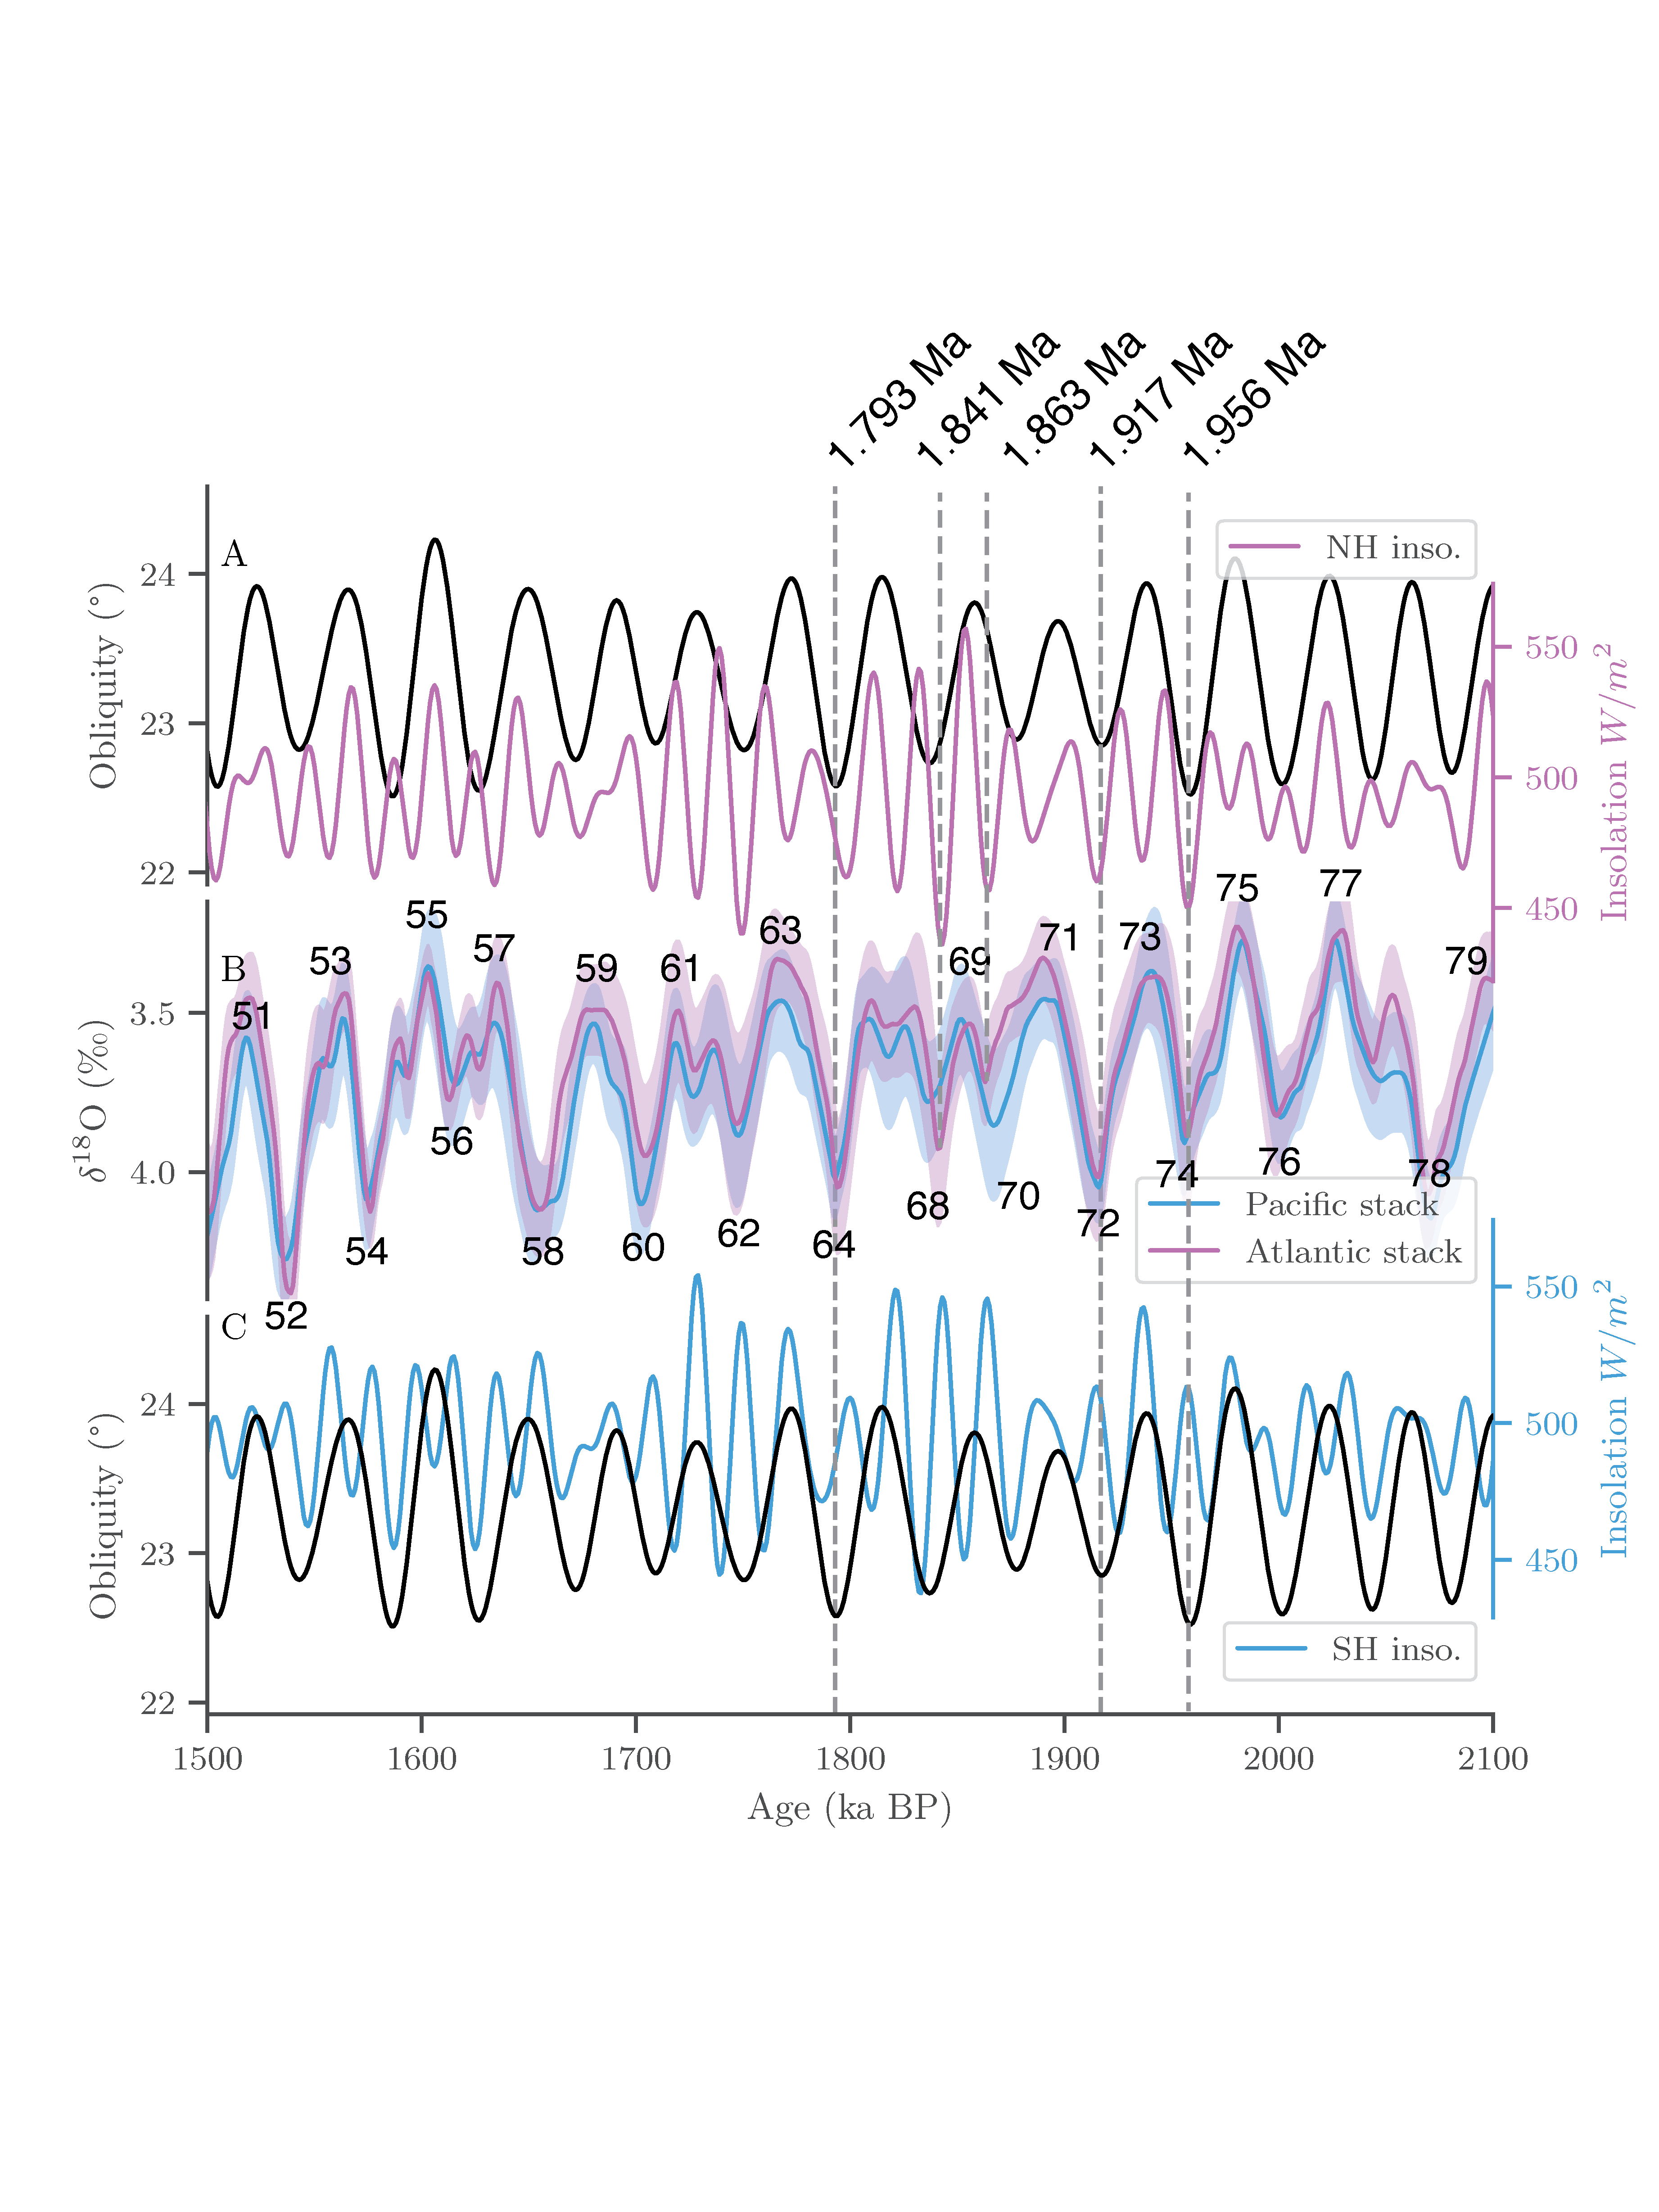

The script that saved this image:
#!/usr/bin/env python3
# -*- coding: utf-8 -*-
"""
Created on Wed Aug  2 10:08:08 2023

@author: zhou
"""

import pandas as pd
import sys
sys.path.append("../../../../../Work/Lorraine/LR04/python")
import LR04_fetching_func
import matplotlib.pyplot as plt
import seaborn as sns
# import pyleoclim as pyleo
import matplotlib

sns.set(font='Arial',palette='husl',style='ticks',context='paper')

def shade(fig,axes,left_x,right_x, color='lightgray'):
    # the following code will shade HEs
    # 1. Get transformation operators for axis and figure
    top_axtr = axes[0].transData # Axis top -> Display
    bottom_axtr = axes[-1].transData # Axis bottom -> Display
    figtr = fig.transFigure.inverted() # Display -> Figure
    # 2. Transform points from axis to figure coordinates
    shade_lower_limit = axes[-1].viewLim.get_points()[0][1] # lower ylim in lowest axis
    shade_upper_limit = axes[0].viewLim.get_points()[1][1] # upper ylim in highest axis
    lower_left = figtr.transform(bottom_axtr.transform((left_x, shade_lower_limit)))
    lower_right = figtr.transform(bottom_axtr.transform((right_x, shade_lower_limit)))
    upper_left = figtr.transform(top_axtr.transform((left_x, shade_upper_limit)))
    upper_right = figtr.transform(top_axtr.transform((right_x, shade_upper_limit)))
    # 4. Create the patch
    rect = matplotlib.patches.Polygon([lower_left,lower_right,upper_right,upper_left], transform=fig.transFigure,color=color)
    fig.patches.append(rect)

Pacific_stack_path = '../../R83_d18O_stack/stack.txt'
# stack = scipy.io.loadmat(stack_path)
Pacific_stack = pd.read_table(Pacific_stack_path, delimiter=' ')

Atlantic_stack_path = '../../R77_d18O_stack/stack.txt'
# stack = scipy.io.loadmat(stack_path)
Atlantic_stack = pd.read_table(Atlantic_stack_path, delimiter=' ')

LR04 = LR04_fetching_func.fetch_d18O()

#%% figure set up
fig, axes = plt.subplots(5,1, sharex=True)
plt.subplots_adjust(hspace=-0.2)

#%% NH inso
inso_summer_65N = pd.read_table('../../../../../Work/McManus/Milankovitch/python/inso_summer_65N.txt',
                                delimiter=' ',
                                names=['age', 'NH inso.'])
inso_summer_65N.set_index('age', inplace=True)

inso_summer_65N.plot(label='65° N insolation', ax=axes[1], color='C5')
axes[1].set_ylabel(r'Insolation $W/{m^2}$')
axes[1].yaxis.set_label_position("right")
axes[1].yaxis.label.set_color('C5')
axes[1].spines['right'].set_color('C5')
axes[1].tick_params(axis='y', colors='C5')
axes[1].legend(loc='upper right', bbox_to_anchor=(1, 1.2))

#%% SH inso
inso_summer_65S = pd.read_table('../../../../../Work/McManus/Milankovitch/python/inso_summer_65S.txt',
                                delimiter=' ',
                                names=['age', 'SH inso.'])
inso_summer_65S.set_index('age', inplace=True)

inso_summer_65S.plot(label='SH inso.', ax=axes[3], color='C4')
axes[3].set_ylabel(r'Insolation $W/{m^2}$')
axes[3].yaxis.set_label_position("right")
axes[3].yaxis.label.set_color('C4')
axes[3].spines['right'].set_color('C4')
axes[3].tick_params(axis='y', colors='C4')
axes[3].legend(loc='lower right', bbox_to_anchor=(1, -0.2))

# #%% NH prec
# inso_summer_65N = pd.read_table('../../../../../Work/McManus/Milankovitch/python/inso_summer_65N.txt',
#                                 delimiter=' ',
#                                 names=['age', 'inso'])
# inso_summer_65N.set_index('age', inplace=True)
# inso_ts = pyleo.Series(time=inso_summer_65N.index, value=inso_summer_65N['inso'],
#                        time_name='Age',
#                        time_unit='kyr BP',
#                        value_name='65° N insolation',
#                        value_unit=r'$W/{m^2}$')

# ts_band = inso_ts.filter(method='butterworth',cutoff_scale=[17,25])
# ts_band.plot(label='NH precession bandpass', ax=axes[1], color='C5')
# axes[1].yaxis.set_label_position("right")
# axes[1].yaxis.label.set_color('C5')
# axes[1].spines['right'].set_color('C5')
# axes[1].tick_params(axis='y', colors='C5')
# axes[1].legend(loc='upper right', bbox_to_anchor=(1, 1.2))

# #%% SH prec
# inso_summer_65S = pd.read_table('../../../../../Work/McManus/Milankovitch/python/inso_summer_65S.txt',
#                                 delimiter=' ',
#                                 names=['age', 'inso'])
# inso_summer_65S.set_index('age', inplace=True)
# inso_ts = pyleo.Series(time=inso_summer_65S.index, value=inso_summer_65S['inso'],
#                        time_name='Age',
#                        time_unit='kyr BP',
#                        value_name='65° S insolation',
#                        value_unit=r'$W/{m^2}$')

# ts_band = inso_ts.filter(method='butterworth',cutoff_scale=[17,25])
# ts_band.plot(label='SH precession bandpass', ax=axes[3], color='C4')
# axes[3].yaxis.set_label_position("right")
# axes[3].yaxis.label.set_color('C4')
# axes[3].spines['right'].set_color('C4')
# axes[3].tick_params(axis='y', colors='C4')
# axes[3].legend(loc='lower right', bbox_to_anchor=(1, -0.2))

#%% obliquity
obl = pd.read_excel('../../../../../Work/McManus/Milankovitch/Insolation calculation_LR04.xlsx',
                    sheet_name='Sheet1')
obl.set_index('time', inplace=True)
axes[0].plot(obl.index, obl['obliquity'], color='k')
axes[0].set_ylabel('Obliquity (°)')
axes[4].plot(obl.index, obl['obliquity'], color='k')
axes[4].set_ylabel('Obliquity (°)')

#%% plot stacks

axes[2].plot(Pacific_stack['age(kyr)'], Pacific_stack['mean(permil)'],
             label='Pacific stack', color='C4')
axes[2].fill_between(Pacific_stack['age(kyr)'],
                  Pacific_stack['mean(permil)']+Pacific_stack['sigma(permil)'],
                  Pacific_stack['mean(permil)']-Pacific_stack['sigma(permil)'],
                  alpha=0.3,
                  color='C4')
axes[2].plot(Atlantic_stack['age(kyr)'], Atlantic_stack['mean(permil)'],
             label='Atlantic stack', color='C5')
axes[2].fill_between(Atlantic_stack['age(kyr)'],
                  Atlantic_stack['mean(permil)']+Atlantic_stack['sigma(permil)'],
                  Atlantic_stack['mean(permil)']-Atlantic_stack['sigma(permil)'],
                  alpha=0.3,
                  color='C5')
axes[2].set_ylim(3.15, 4.4)
# axes[2].plot(LR04.index/1000, LR04, color='k', alpha=0.3)

# axes.fill_between(stack['age(kyr)'],
#                   stack['mean(permil)']+2*stack['sigma(permil)'],
#                   stack['mean(permil)']-2*stack['sigma(permil)'],
#                   alpha=0.3,
#                   label='BIGMACS 2sigma')

#%% beautification
# axes.plot(LR04.index/1000, LR04, label='LRO4', color='k')
axes[1].set_xlabel('')
axes[3].set_xlabel('')

axes[2].set_xlim((1500, 2100))
axes[2].invert_yaxis()

# axes.axvspan(1800, 1900, color='lightgray')

axes[2].legend(loc='lower right')

axes[2].set_ylabel(u'$\mathrm{\delta}^\mathrm{18}$O (‰)')
axes[4].set_xlabel('Age (ka BP)')

sns.despine(ax=axes[0], top=True,right=True, left=False, bottom=True)
sns.despine(ax=axes[1], top=True,right=False, left=True, bottom=True)
sns.despine(ax=axes[2], top=True,right=True, left=False, bottom=True)
sns.despine(ax=axes[3], top=True,right=False, left=True, bottom=True)
sns.despine(ax=axes[4], top=True,right=True, left=False, bottom=False)

for i in range(4):
    axes[i].xaxis.set_ticks_position('none')

pos = axes[0].get_position()
pos.y0 -= 0.1
pos.y1 -= 0.1
axes[0].set_position(pos)

pos = axes[4].get_position()
pos.y0 += 0.1
pos.y1 += 0.1
axes[4].set_position(pos)

# shade(fig,axes,1800,1900, 'lightgray')
# shade(fig,axes,1828,1838, 'lightblue')
# shade(fig,axes,1858,1870, 'lightblue')
# axes[2].axvspan(1828,1838, color='lightblue')
# axes[2].axvspan(1858,1870, color='lightblue')

# axes[0].axvspan(1832,1842, color='lightblue')
# axes[3].axvspan(1832,1842, color='lightblue')

# axes[0].axvspan(1862,1874, color='lightblue')
# axes[3].axvspan(1862,1874, color='lightblue')

# letters
axes[0].text(0.01, 0.8, 'A', transform=axes[0].transAxes, fontweight='bold', color='k')
axes[2].text(0.01, 0.8, 'B', transform=axes[2].transAxes, fontweight='bold', color='k')
axes[3].text(0.01, 0.7, 'C', transform=axes[3].transAxes, fontweight='bold', color='k')

for ax in axes:
    ax.axvline(1793, linestyle='dashed', color='gray', zorder=0)
    # ax.axvline(1837, linestyle='dashed', color='gray', zorder=0)
    # ax.axvline(1878, linestyle='dashed', color='gray', zorder=0)
    ax.axvline(1917, linestyle='dashed', color='gray', zorder=0)
    # ax.axvline(2050, linestyle='dashed', color='gray', zorder=0)
    
for ax in axes:
    ax.set_zorder(10)
    ax.set_facecolor('none')

fig.set_size_inches(6,8)

# plt.savefig('Stack_prec_obliquity_comparison.pdf')
# plt.savefig('Stack_inso_comparison.png', dpi=700)
plt.savefig('Stack_inso_comparison.pdf')
